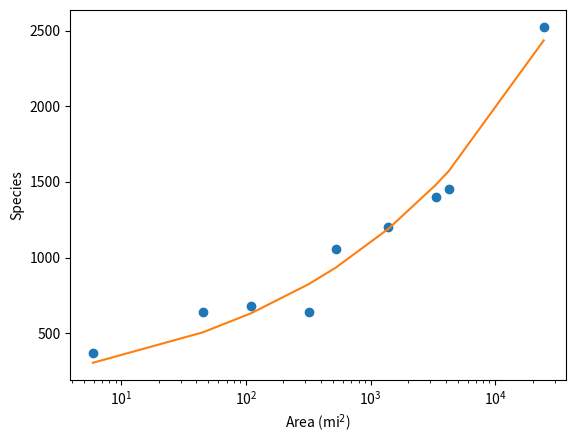

Python code for this plot:
import numpy as np
from scipy.optimize import curve_fit
import matplotlib.pyplot as plt

Area = np.array([5.9, 45, 110, 320, 529, 1386, 3324, 4260, 24520])
Species = np.array([370.0, 640.0, 680.0, 640.0, 1060.0, 1200.0, 1400.0, 1450.0, 2525.0])


# Function for fragment equation:
# used in call to curve_fit below

def quad(A,c,z):
    f = c * (A**z)
    return f

params = [10,0.3]

fit,_ = curve_fit(quad, Area, Species, p0 = params)
print(fit)

yfit = quad(Area, fit[0], fit[1])

plt.semilogx(Area,Species,'o',Area,yfit)
plt.xlabel('Area (mi$^2$)')
plt.ylabel('Species')
plt.show() 
